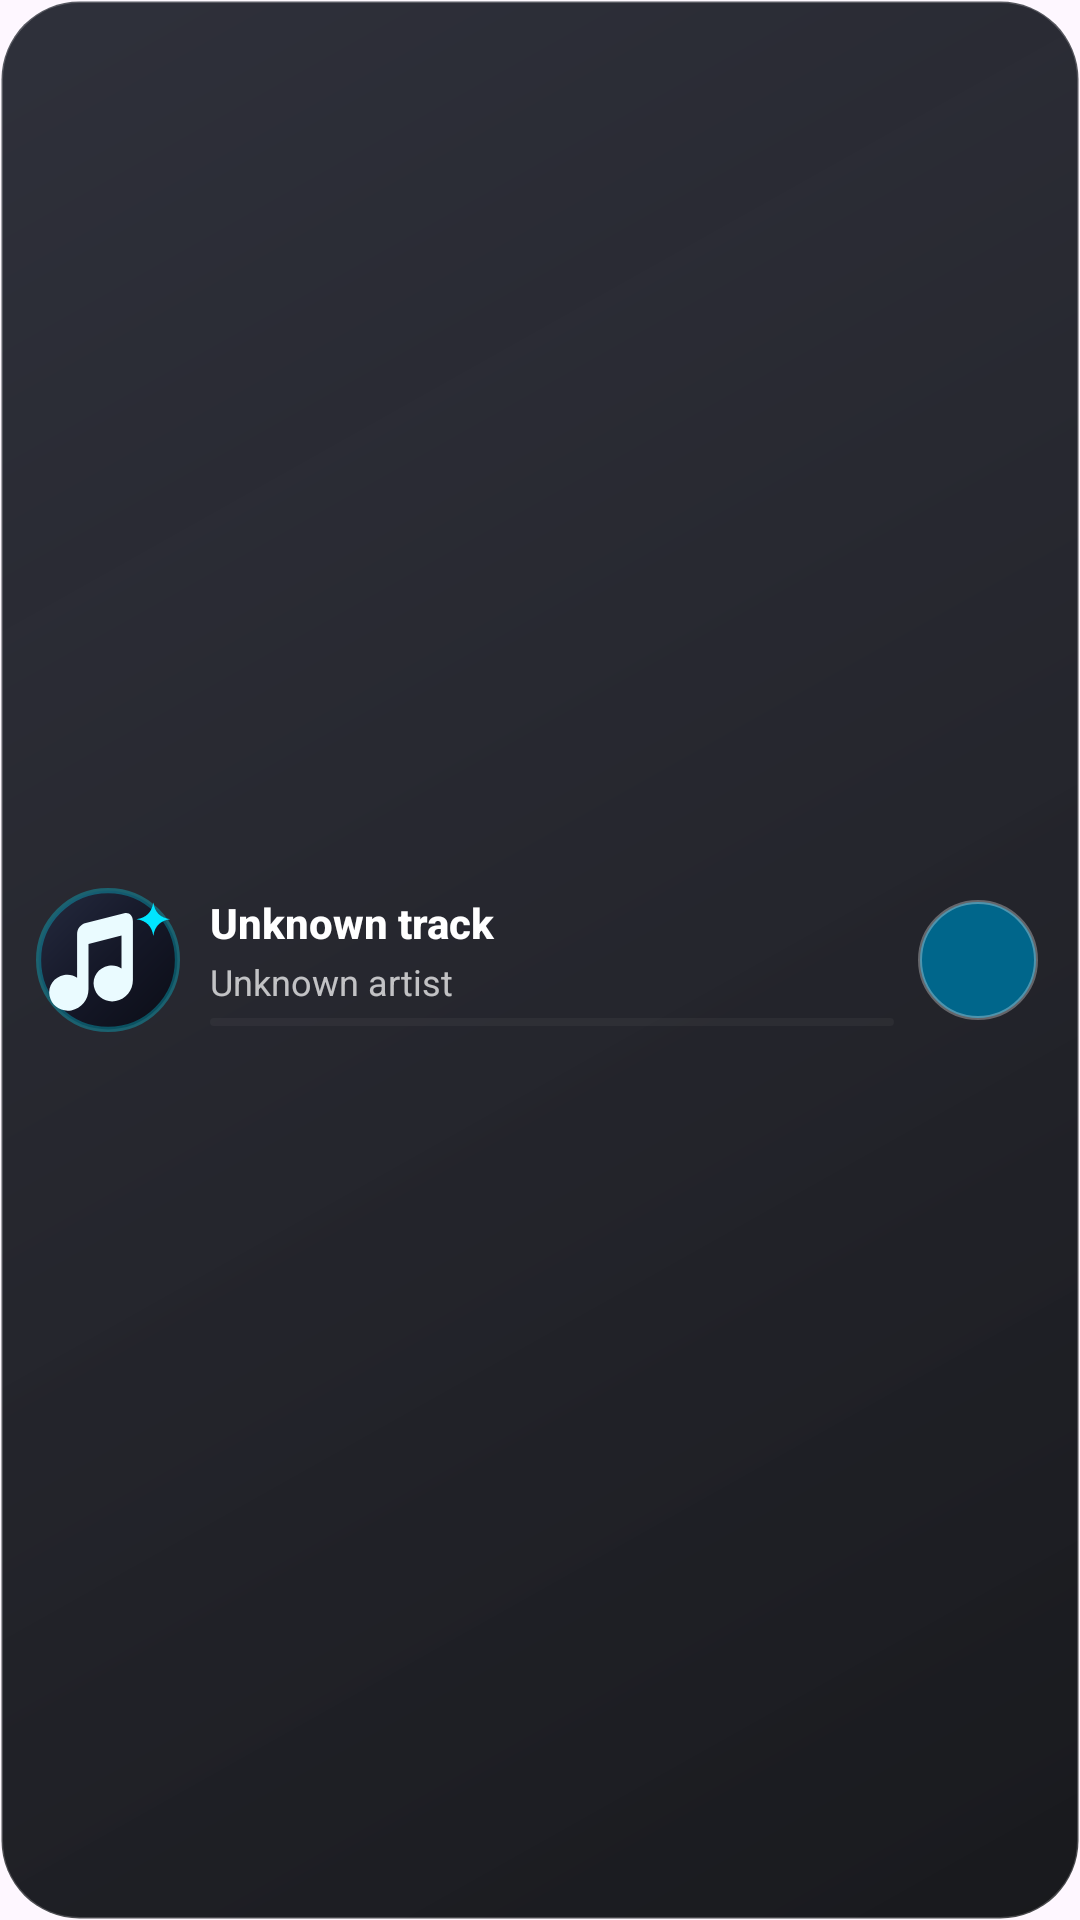

Produce the Android XML layout that renders to this screen, including the resource entries it uses.
<!-- AndroidManifest.xml: application theme Theme.NeonSong.Splash -->
<!-- res/layout/widget_obsidian_compact.xml -->
<?xml version="1.0" encoding="utf-8"?>
<LinearLayout xmlns:android="http://schemas.android.com/apk/res/android"
    android:id="@+id/widget_root"
    android:layout_width="match_parent"
    android:layout_height="match_parent"
    android:background="@drawable/widget_obsidian_background"
    android:clipToOutline="true"
    android:gravity="center_vertical"
    android:orientation="horizontal"
    android:paddingStart="12dp"
    android:paddingEnd="14dp"
    android:paddingTop="8dp"
    android:paddingBottom="8dp">

    
    <LinearLayout
        android:id="@+id/widget_empty_group"
        android:layout_width="match_parent"
        android:layout_height="wrap_content"
        android:gravity="center_vertical"
        android:orientation="horizontal"
        android:visibility="gone">

        <ImageView
            android:id="@+id/widget_empty_icon"
            android:layout_width="46dp"
            android:layout_height="46dp"
            android:contentDescription="@null"
            android:scaleType="centerCrop"
            android:src="@drawable/widget_art_placeholder" />

        <LinearLayout
            android:layout_width="0dp"
            android:layout_height="wrap_content"
            android:layout_marginStart="10dp"
            android:layout_weight="1"
            android:orientation="vertical">

            <TextView
                android:id="@+id/widget_empty_title"
                android:layout_width="match_parent"
                android:layout_height="wrap_content"
                android:ellipsize="end"
                android:fontFamily="sans-serif-medium"
                android:maxLines="1"
                android:text="@string/widget_obsidian_name"
                android:textColor="#FFFFFFFF"
                android:textSize="15sp"
                android:textStyle="bold" />

            <TextView
                android:id="@+id/widget_empty_sub"
                android:layout_width="match_parent"
                android:layout_height="wrap_content"
                android:layout_marginTop="2dp"
                android:ellipsize="end"
                android:fontFamily="sans-serif"
                android:maxLines="1"
                android:text="@string/widget_obsidian_description"
                android:textColor="#B8FFFFFF"
                android:textSize="12sp" />
        </LinearLayout>
    </LinearLayout>

    
    <LinearLayout
        android:id="@+id/widget_content_group"
        android:layout_width="match_parent"
        android:layout_height="wrap_content"
        android:gravity="center_vertical"
        android:orientation="horizontal">

        <ImageView
            android:id="@+id/widget_art"
            android:layout_width="48dp"
            android:layout_height="48dp"
            android:contentDescription="@null"
            android:scaleType="centerCrop"
            android:src="@drawable/widget_art_placeholder" />

        <LinearLayout
            android:layout_width="0dp"
            android:layout_height="wrap_content"
            android:layout_marginStart="10dp"
            android:layout_marginEnd="8dp"
            android:layout_weight="1"
            android:gravity="center_vertical"
            android:orientation="vertical">

            <TextView
                android:id="@+id/widget_title"
                android:layout_width="match_parent"
                android:layout_height="wrap_content"
                android:ellipsize="end"
                android:fontFamily="sans-serif-medium"
                android:maxLines="1"
                android:text="Unknown track"
                android:textColor="#FFFFFFFF"
                android:textSize="14sp"
                android:textStyle="bold" />

            <TextView
                android:id="@+id/widget_subtitle"
                android:layout_width="match_parent"
                android:layout_height="wrap_content"
                android:layout_marginTop="2dp"
                android:ellipsize="end"
                android:fontFamily="sans-serif"
                android:maxLines="1"
                android:text="Unknown artist"
                android:textColor="#B8FFFFFF"
                android:textSize="12sp" />

            <LinearLayout
                android:id="@+id/widget_progress_row"
                android:layout_width="match_parent"
                android:layout_height="wrap_content"
                android:layout_marginTop="4dp">

                <ProgressBar
                    android:id="@+id/widget_progress"
                    style="?android:attr/progressBarStyleHorizontal"
                    android:layout_width="match_parent"
                    android:layout_height="2.5dp"
                    android:max="1000"
                    android:progress="0"
                    android:progressBackgroundTint="#33FFFFFF"
                    android:progressDrawable="@drawable/widget_progress_bar"
                    android:progressTint="@color/widget_primary" />
            </LinearLayout>
        </LinearLayout>

        
        <FrameLayout
            android:id="@+id/widget_play_pause_container"
            android:layout_width="40dp"
            android:layout_height="40dp"
            android:background="@drawable/widget_obsidian_play">

            <ImageView
                android:id="@+id/widget_play_pause"
                android:layout_width="20dp"
                android:layout_height="20dp"
                android:layout_gravity="center"
                android:contentDescription="@string/desc_play_pause"
                android:src="@drawable/ic_widget_play"
                android:tint="@color/widget_on_primary" />
        </FrameLayout>

        
        <ImageButton
            android:id="@+id/widget_prev"
            android:layout_width="0dp"
            android:layout_height="0dp"
            android:visibility="gone" />

        <FrameLayout
            android:id="@+id/widget_next_container"
            android:layout_width="0dp"
            android:layout_height="0dp"
            android:visibility="gone">

            <ImageButton
                android:id="@+id/widget_next"
                android:layout_width="0dp"
                android:layout_height="0dp" />
        </FrameLayout>

        <LinearLayout
            android:id="@+id/widget_eq_group"
            android:layout_width="0dp"
            android:layout_height="0dp"
            android:visibility="gone">

            <ImageView
                android:id="@+id/widget_eq_icon"
                android:layout_width="0dp"
                android:layout_height="0dp" />

            <TextView
                android:id="@+id/widget_state"
                android:layout_width="0dp"
                android:layout_height="0dp" />
        </LinearLayout>
    </LinearLayout>
</LinearLayout>
<!-- resources referenced by this layout -->
<resources>
  <color name="widget_on_primary">#FF000000</color>
  <color name="widget_primary">#FF00E5FF</color>
  <!-- drawable widget_obsidian_background (drawable) -->
  <?xml version="1.0" encoding="utf-8"?>
  <shape xmlns:android="http://schemas.android.com/apk/res/android"
      android:shape="rectangle">
      <corners android:radius="26dp" />
      <gradient
          android:angle="315"
          android:startColor="#EC1E202B"
          android:centerColor="#EB13141C"
          android:endColor="#F00A0B0F"
          android:type="linear" />
      <stroke
          android:width="1.1dp"
          android:color="#33FFFFFF" />
  </shape>
  <!-- drawable widget_obsidian_play (drawable) -->
  <?xml version="1.0" encoding="utf-8"?>
  <shape xmlns:android="http://schemas.android.com/apk/res/android"
      android:shape="oval">
      <solid android:color="@color/widget_primary" />
      <stroke
          android:width="1.2dp"
          android:color="#4DFFFFFF" />
  </shape>
  <!-- drawable widget_progress_bar (drawable) -->
  <?xml version="1.0" encoding="utf-8"?>
  <layer-list xmlns:android="http://schemas.android.com/apk/res/android">
      <item android:id="@android:id/background">
          <shape android:shape="rectangle">
              <corners android:radius="100dp" />
              <solid android:color="#30FFFFFF" />
          </shape>
      </item>
      <item android:id="@android:id/progress">
          <clip>
              <shape android:shape="rectangle">
                  <corners android:radius="100dp" />
                  <solid android:color="#FFFFFFFF" />
              </shape>
          </clip>
      </item>
  </layer-list>
  <string name="desc_play_pause">Play or pause</string>
  <string name="widget_obsidian_description">Frosted obsidian glass player with translucent depth and crystal rim</string>
  <string name="widget_obsidian_name">Neon Song Obsidian Glass</string>
  <style name="Theme.NeonSong.Splash" parent="Theme.NeonSong">
          <item name="android:windowSplashScreenBackground" tools:targetApi="s">@color/splash_background</item>
          <item name="android:windowSplashScreenAnimatedIcon" tools:targetApi="s">@drawable/neon_song_splash_art</item>
          <item name="postSplashScreenTheme">@style/Theme.NeonSong</item>
          <item name="windowSplashScreenBackground">@color/splash_background</item>
          <item name="windowSplashScreenAnimatedIcon">@drawable/neon_song_splash_art</item>
      </style>
  <color name="splash_background">#FF100F0F</color>
  <!-- drawable neon_song_splash_art (drawable) -->
  <?xml version="1.0" encoding="utf-8"?>
  <bitmap xmlns:android="http://schemas.android.com/apk/res/android"
      android:src="@drawable/beru_icon_3d"
      android:gravity="fill" />
  <style name="ThemeOverlay.NeonSong.BottomSheetDialog" parent="ThemeOverlay.Material3.BottomSheetDialog">
          <item name="android:navigationBarColor">@android:color/transparent</item>
          <item name="android:statusBarColor">@android:color/transparent</item>
          <item name="android:windowLightNavigationBar" tools:targetApi="q">false</item>
          <item name="android:enforceNavigationBarContrast" tools:targetApi="q">false</item>
          <item name="android:enforceStatusBarContrast" tools:targetApi="q">false</item>
          <item name="android:windowDrawsSystemBarBackgrounds">true</item>
      </style>
</resources>
